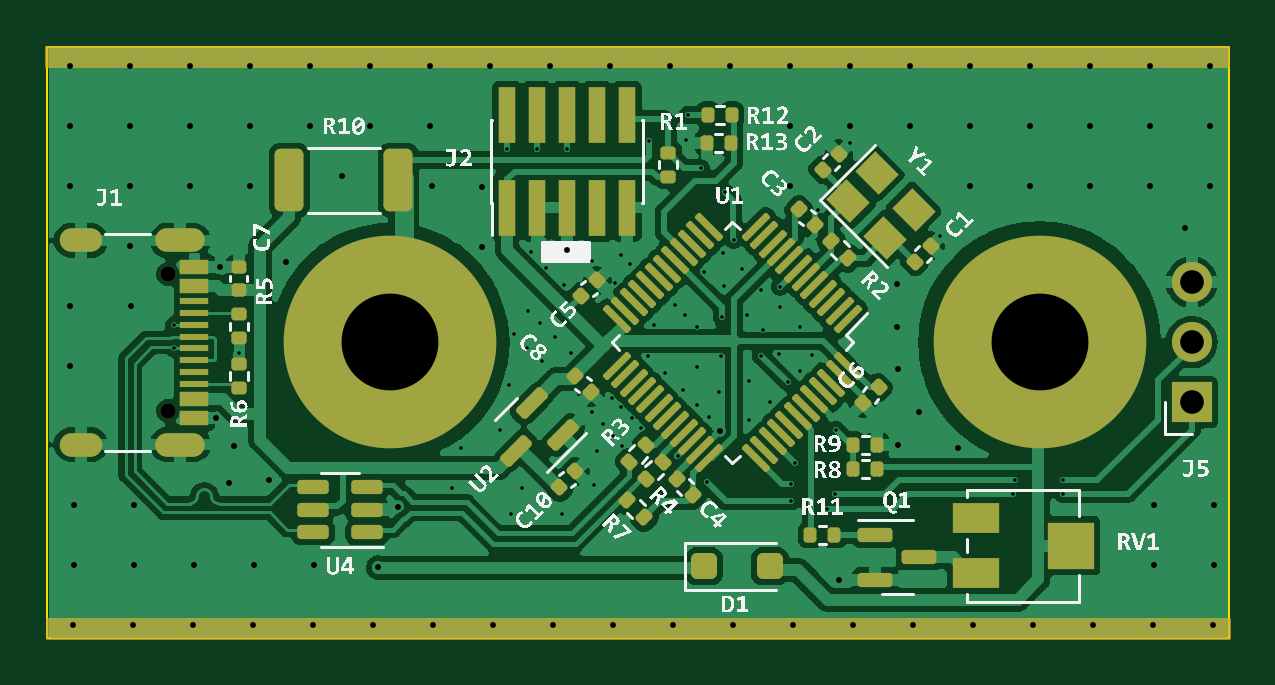
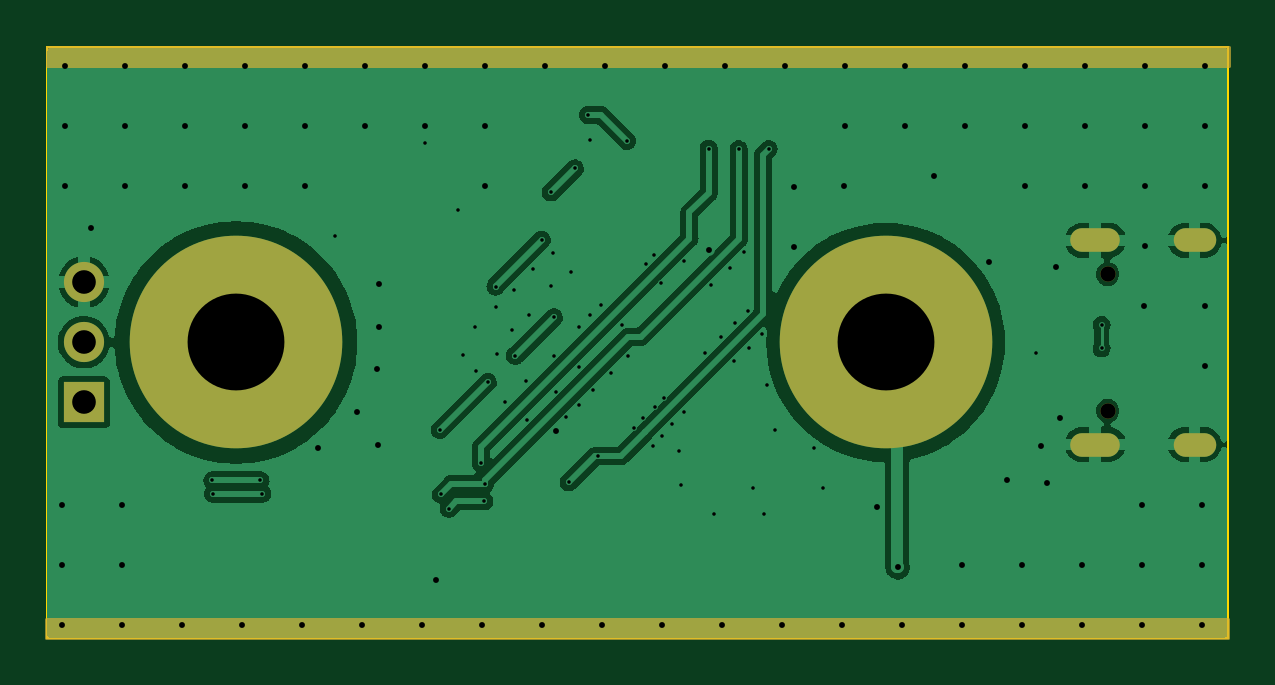
Circuit board: 11 layer files. Board 50.0 x 25.0 mm.
- bottom_copper: USB_Telegraph-B_Cu.gbr (73215 bytes)
- bottom_mask: USB_Telegraph-B_Mask.gbr (1578 bytes)
- paste: USB_Telegraph-B_Paste.gbr (456 bytes)
- bottom_silk: USB_Telegraph-B_Silkscreen.gbr (457 bytes)
- outline: USB_Telegraph-Edge_Cuts.gbr (616 bytes)
- top_copper: USB_Telegraph-F_Cu.gbr (155769 bytes)
- top_mask: USB_Telegraph-F_Mask.gbr (8725 bytes)
- paste: USB_Telegraph-F_Paste.gbr (7620 bytes)
- top_silk: USB_Telegraph-F_Silkscreen.gbr (313739 bytes)
- drill: USB_Telegraph-NPTH.drl (363 bytes)
- drill: USB_Telegraph-PTH.drl (3659 bytes)

=== bottom_copper: USB_Telegraph-B_Cu.gbr (73215 bytes, source omitted) ===
=== bottom_mask: USB_Telegraph-B_Mask.gbr ===
%TF.GenerationSoftware,KiCad,Pcbnew,7.0.6*%
%TF.CreationDate,2024-02-07T16:03:24-05:00*%
%TF.ProjectId,USB_Telegraph,5553425f-5465-46c6-9567-726170682e6b,rev?*%
%TF.SameCoordinates,Original*%
%TF.FileFunction,Soldermask,Bot*%
%TF.FilePolarity,Negative*%
%FSLAX46Y46*%
G04 Gerber Fmt 4.6, Leading zero omitted, Abs format (unit mm)*
G04 Created by KiCad (PCBNEW 7.0.6) date 2024-02-07 16:03:24*
%MOMM*%
%LPD*%
G01*
G04 APERTURE LIST*
%ADD10C,0.150000*%
%ADD11C,9.000000*%
%ADD12R,1.700000X1.700000*%
%ADD13O,1.700000X1.700000*%
%ADD14C,0.650000*%
%ADD15O,2.100000X1.000000*%
%ADD16O,1.800000X1.000000*%
G04 APERTURE END LIST*
D10*
X100025200Y-124231400D02*
X150012400Y-124231400D01*
X150012400Y-124993400D01*
X100025200Y-124993400D01*
X100025200Y-124231400D01*
G36*
X100025200Y-124231400D02*
G01*
X150012400Y-124231400D01*
X150012400Y-124993400D01*
X100025200Y-124993400D01*
X100025200Y-124231400D01*
G37*
X99974400Y-100050600D02*
X149961600Y-100050600D01*
X149961600Y-100812600D01*
X99974400Y-100812600D01*
X99974400Y-100050600D01*
G36*
X99974400Y-100050600D02*
G01*
X149961600Y-100050600D01*
X149961600Y-100812600D01*
X99974400Y-100812600D01*
X99974400Y-100050600D01*
G37*
D11*
%TO.C,J4*%
X114500000Y-112500000D03*
%TD*%
D12*
%TO.C,J5*%
X148442255Y-115032501D03*
D13*
X148442255Y-112492501D03*
X148442255Y-109952501D03*
%TD*%
D14*
%TO.C,J1*%
X105105000Y-109610000D03*
X105105000Y-115390000D03*
D15*
X105625000Y-108180000D03*
D16*
X101425000Y-108180000D03*
D15*
X105625000Y-116820000D03*
D16*
X101425000Y-116820000D03*
%TD*%
D11*
%TO.C,J3*%
X142000000Y-112500000D03*
%TD*%
M02*

=== paste: USB_Telegraph-B_Paste.gbr ===
%TF.GenerationSoftware,KiCad,Pcbnew,7.0.6*%
%TF.CreationDate,2024-02-07T16:03:24-05:00*%
%TF.ProjectId,USB_Telegraph,5553425f-5465-46c6-9567-726170682e6b,rev?*%
%TF.SameCoordinates,Original*%
%TF.FileFunction,Paste,Bot*%
%TF.FilePolarity,Positive*%
%FSLAX46Y46*%
G04 Gerber Fmt 4.6, Leading zero omitted, Abs format (unit mm)*
G04 Created by KiCad (PCBNEW 7.0.6) date 2024-02-07 16:03:24*
%MOMM*%
%LPD*%
G01*
G04 APERTURE LIST*
G04 APERTURE END LIST*
M02*

=== bottom_silk: USB_Telegraph-B_Silkscreen.gbr ===
%TF.GenerationSoftware,KiCad,Pcbnew,7.0.6*%
%TF.CreationDate,2024-02-07T16:03:24-05:00*%
%TF.ProjectId,USB_Telegraph,5553425f-5465-46c6-9567-726170682e6b,rev?*%
%TF.SameCoordinates,Original*%
%TF.FileFunction,Legend,Bot*%
%TF.FilePolarity,Positive*%
%FSLAX46Y46*%
G04 Gerber Fmt 4.6, Leading zero omitted, Abs format (unit mm)*
G04 Created by KiCad (PCBNEW 7.0.6) date 2024-02-07 16:03:24*
%MOMM*%
%LPD*%
G01*
G04 APERTURE LIST*
G04 APERTURE END LIST*
M02*

=== outline: USB_Telegraph-Edge_Cuts.gbr ===
%TF.GenerationSoftware,KiCad,Pcbnew,7.0.6*%
%TF.CreationDate,2024-02-07T16:03:24-05:00*%
%TF.ProjectId,USB_Telegraph,5553425f-5465-46c6-9567-726170682e6b,rev?*%
%TF.SameCoordinates,Original*%
%TF.FileFunction,Profile,NP*%
%FSLAX46Y46*%
G04 Gerber Fmt 4.6, Leading zero omitted, Abs format (unit mm)*
G04 Created by KiCad (PCBNEW 7.0.6) date 2024-02-07 16:03:24*
%MOMM*%
%LPD*%
G01*
G04 APERTURE LIST*
%TA.AperFunction,Profile*%
%ADD10C,0.100000*%
%TD*%
G04 APERTURE END LIST*
D10*
X100000000Y-100000000D02*
X150000000Y-100000000D01*
X150000000Y-125000000D01*
X100000000Y-125000000D01*
X100000000Y-100000000D01*
M02*

=== top_copper: USB_Telegraph-F_Cu.gbr (155769 bytes, source omitted) ===
=== top_mask: USB_Telegraph-F_Mask.gbr (8725 bytes, source omitted) ===
=== paste: USB_Telegraph-F_Paste.gbr (7620 bytes, source omitted) ===
=== top_silk: USB_Telegraph-F_Silkscreen.gbr (313739 bytes, source omitted) ===
=== drill: USB_Telegraph-NPTH.drl ===
M48
; DRILL file {KiCad 7.0.6} date Wed Feb  7 16:03:33 2024
; FORMAT={-:-/ absolute / inch / decimal}
; #@! TF.CreationDate,2024-02-07T16:03:33-05:00
; #@! TF.GenerationSoftware,Kicad,Pcbnew,7.0.6
; #@! TF.FileFunction,NonPlated,1,2,NPTH
FMAT,2
INCH
; #@! TA.AperFunction,NonPlated,NPTH,ComponentDrill
T1C0.0256
%
G90
G05
T1
X4.138Y-4.3154
X4.138Y-4.5429
T0
M30

=== drill: USB_Telegraph-PTH.drl ===
M48
; DRILL file {KiCad 7.0.6} date Wed Feb  7 16:03:33 2024
; FORMAT={-:-/ absolute / inch / decimal}
; #@! TF.CreationDate,2024-02-07T16:03:33-05:00
; #@! TF.GenerationSoftware,Kicad,Pcbnew,7.0.6
; #@! TF.FileFunction,Plated,1,2,PTH
FMAT,2
INCH
; #@! TA.AperFunction,Plated,PTH,ViaDrill
T1C0.0059
; #@! TA.AperFunction,Plated,PTH,ViaDrill
T2C0.0098
; #@! TA.AperFunction,Plated,PTH,ComponentDrill
T3C0.0236
; #@! TA.AperFunction,Plated,PTH,ComponentDrill
T4C0.0394
; #@! TA.AperFunction,Plated,PTH,ComponentDrill
T5C0.1614
%
G90
G05
T1
X4.148Y-4.4
X4.148Y-4.439
X4.2571Y-4.4461
X4.6117Y-4.6722
X4.627Y-4.6058
X4.6917Y-4.5743
X4.703Y-4.107
X4.7062Y-4.4995
X4.7104Y-4.7156
X4.7143Y-4.4155
X4.7283Y-4.6722
X4.7364Y-4.4387
X4.7375Y-4.3769
X4.7434Y-4.2787
X4.753Y-4.107
X4.7585Y-4.3962
X4.7608Y-4.4597
X4.7676Y-4.3052
X4.7823Y-4.42
X4.7947Y-4.7156
X4.7986Y-4.334
X4.803Y-4.106
X4.8096Y-4.4467
X4.844Y-4.5457
X4.8445Y-4.2937
X4.8483Y-4.6663
X4.8526Y-4.6101
X4.8633Y-4.5646
X4.878Y-4.521
X4.8803Y-4.5847
X4.8823Y-4.3298
X4.893Y-4.536
X4.8933Y-4.2828
X4.8954Y-4.6017
X4.9077Y-4.299
X4.912Y-4.555
X4.927Y-4.571
X4.938Y-4.452
X4.939Y-4.093
X4.948Y-4.4
X4.966Y-4.48
X4.983Y-4.367
X4.9872Y-4.6188
X4.996Y-4.509
X5.0Y-4.384
X5.001Y-4.092
X5.004Y-4.05
X5.019Y-4.4034
X5.019Y-4.47
X5.019Y-4.533
X5.026Y-4.139
X5.0321Y-4.3122
X5.036Y-4.662
X5.04Y-4.553
X5.057Y-4.511
X5.06Y-4.452
X5.061Y-4.387
X5.0628Y-4.2807
X5.0653Y-4.3352
X5.066Y-4.179
X5.081Y-4.258
X5.0951Y-4.3071
X5.1028Y-4.3829
X5.106Y-4.559
X5.107Y-4.494
X5.126Y-4.451
X5.1266Y-4.3412
X5.13Y-4.4075
X5.142Y-4.529
X5.1564Y-4.4475
X5.1572Y-4.3701
X5.158Y-4.336
X5.171Y-4.495
X5.176Y-4.665
X5.177Y-4.694
X5.183Y-4.63
X5.1913Y-4.4773
X5.1921Y-4.4041
X5.2117Y-4.4501
X5.221Y-4.209
X5.236Y-4.706
X5.249Y-4.682
X5.251Y-4.575
X5.275Y-4.096
X5.425Y-4.252
X5.547Y-4.681
X5.55Y-4.659
X5.629Y-4.681
X5.63Y-4.659
T2
X3.9755Y-3.9682
X3.9755Y-4.0684
X3.9755Y-4.1684
X3.9755Y-4.3684
X3.9755Y-4.4684
X3.98Y-4.9
X3.9808Y-4.7004
X3.9808Y-4.8004
X4.0755Y-3.9684
X4.0755Y-4.0684
X4.0755Y-4.1684
X4.0755Y-4.2684
X4.0768Y-4.3684
X4.08Y-4.9
X4.0808Y-4.7004
X4.0808Y-4.8004
X4.1755Y-3.9684
X4.1755Y-4.0684
X4.1755Y-4.1684
X4.18Y-4.9
X4.1808Y-4.8004
X4.218Y-4.5551
X4.224Y-4.303
X4.2396Y-4.663
X4.2485Y-4.6017
X4.2755Y-3.9684
X4.2755Y-4.0684
X4.2755Y-4.1684
X4.28Y-4.9
X4.2808Y-4.8004
X4.3059Y-4.6579
X4.3353Y-4.2953
X4.3755Y-3.9684
X4.3755Y-4.0684
X4.38Y-4.9
X4.3808Y-4.8004
X4.4277Y-4.1524
X4.4755Y-3.9684
X4.4755Y-4.0684
X4.48Y-4.9
X4.488Y-4.804
X4.5221Y-4.7025
X4.5755Y-3.9684
X4.5755Y-4.0684
X4.5772Y-4.1684
X4.58Y-4.9
X4.6608Y-4.2699
X4.6615Y-4.1701
X4.6755Y-3.9684
X4.68Y-4.9
X4.7755Y-3.9684
X4.78Y-4.9
X4.803Y-4.275
X4.8755Y-3.9684
X4.88Y-4.9
X4.9755Y-3.9684
X4.98Y-4.9
X5.058Y-4.576
X5.0755Y-3.9684
X5.08Y-4.9
X5.1755Y-3.9684
X5.1755Y-4.0684
X5.1755Y-4.1684
X5.18Y-4.9
X5.257Y-4.825
X5.2755Y-3.9684
X5.2755Y-4.0684
X5.28Y-4.9
X5.3527Y-4.3323
X5.3527Y-4.4038
X5.354Y-4.6
X5.3553Y-4.474
X5.3755Y-3.9684
X5.3755Y-4.0684
X5.38Y-4.9
X5.3897Y-4.5442
X5.4548Y-4.6055
X5.4755Y-3.9684
X5.4755Y-4.0684
X5.4755Y-4.1684
X5.48Y-4.9
X5.5755Y-3.9684
X5.5755Y-4.0684
X5.5755Y-4.1684
X5.58Y-4.9
X5.6755Y-3.9684
X5.6755Y-4.0684
X5.6755Y-4.1684
X5.68Y-4.9
X5.7755Y-3.9684
X5.7755Y-4.0684
X5.7755Y-4.1684
X5.78Y-4.9
X5.7808Y-4.7004
X5.7808Y-4.8004
X5.8327Y-4.2391
X5.8755Y-3.9684
X5.8755Y-4.0684
X5.8755Y-4.1684
X5.88Y-4.9
X5.8808Y-4.7004
X5.8808Y-4.8004
T4
X5.8442Y-4.3288
X5.8442Y-4.4288
X5.8442Y-4.5288
T5
X4.5079Y-4.4291
X5.5906Y-4.4291
T3
G00X4.0089Y-4.2591
M15
G01X3.9774Y-4.2591
M16
G05
G00X4.0089Y-4.5992
M15
G01X3.9774Y-4.5992
M16
G05
G00X4.1801Y-4.2591
M15
G01X4.1368Y-4.2591
M16
G05
G00X4.1801Y-4.5992
M15
G01X4.1368Y-4.5992
M16
G05
T0
M30

